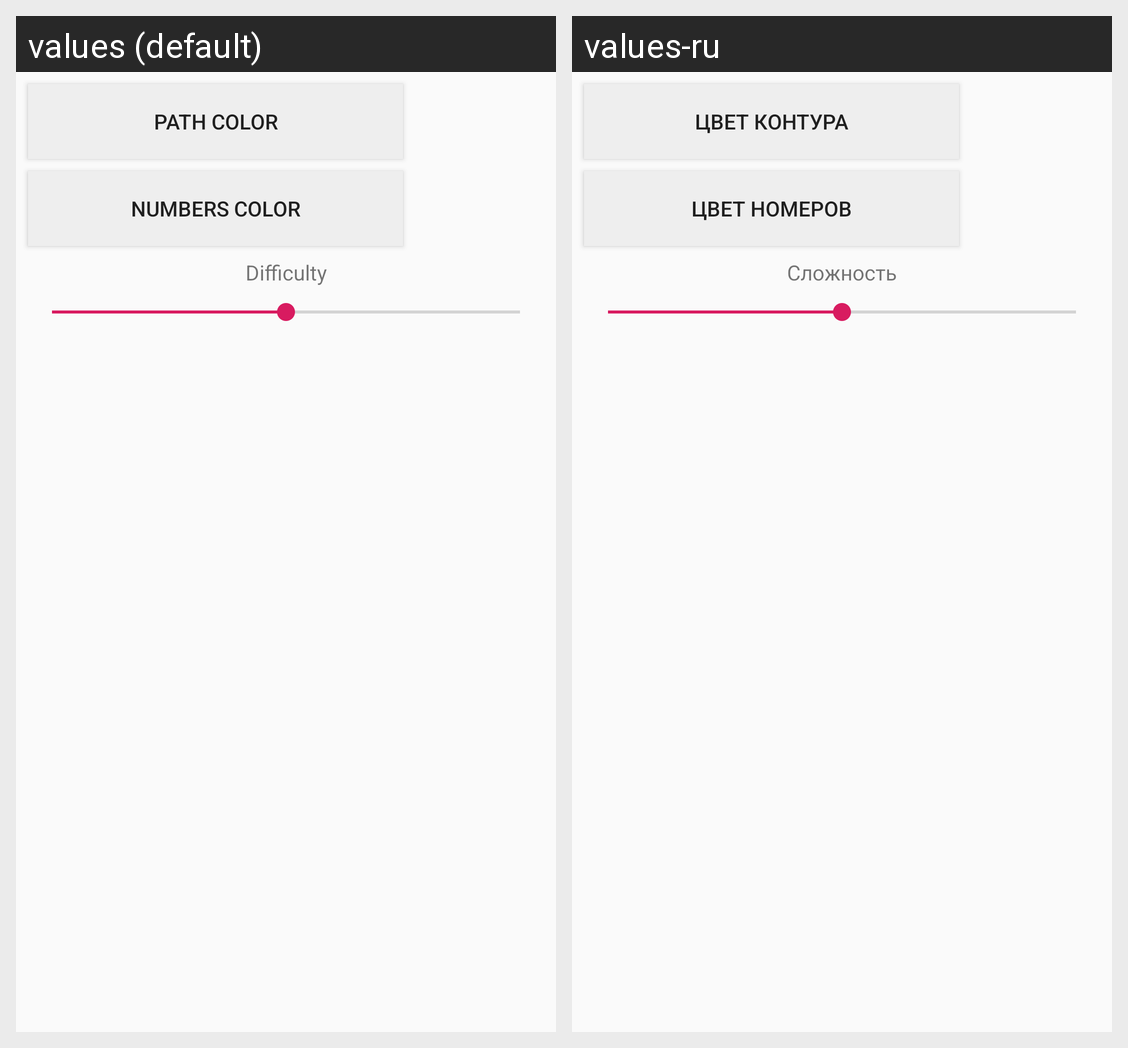

For this localized Android screen grid, give each drawn string resource with its value in every locale shown.
Android screen res/layout/setting_layout.xml rendered under 2 locales, left to right: values (default), values-ru. Device: Nexus 5 (rendered at 1080×1920; each locale shown at half size, 540×960, under a caption strip naming it); theme AppTheme.
Strings drawn on this screen, with the default value and each locale's value (text and hints the layout hard-codes, and strings that could not be matched under every locale, appear in the picture but are not listed):

numbers_color
  values: Numbers color
  values-ru: Цвет номеров

path_color
  values: Path color
  values-ru: Цвет контура

difficulty
  values: Difficulty
  values-ru: Сложность
